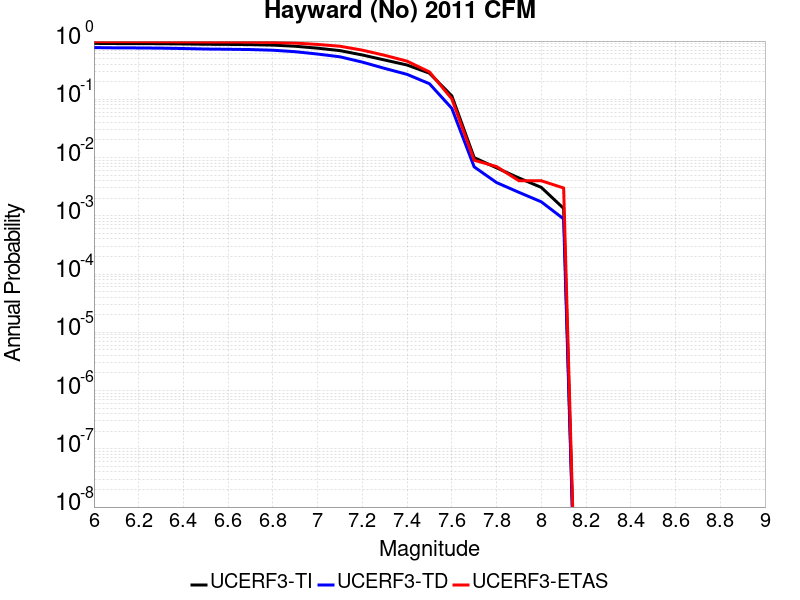

The table this chart was drawn from, first rows:
Magnitude, UCERF3-TI Prob, UCERF3-TD Prob, UCERF3-ETAS Prob
6.0, 0.9118, 0.7725, 0.979
6.1, 0.9058, 0.7637, 0.977
6.2, 0.9046, 0.7618, 0.977
6.3, 0.9002, 0.7557, 0.975
6.4, 0.8919, 0.7445, 0.968
6.5, 0.8808, 0.73, 0.964
6.6, 0.8756, 0.7232, 0.964
6.7, 0.8686, 0.7146, 0.959
6.8, 0.8522, 0.6961, 0.946
6.9, 0.8145, 0.6566, 0.923
7.0, 0.7546, 0.5984, 0.875
7.1, 0.6853, 0.5366, 0.815
7.2, 0.5768, 0.4352, 0.698
7.3, 0.4726, 0.3393, 0.569
7.4, 0.3881, 0.2681, 0.452
7.5, 0.2809, 0.1852, 0.295
7.6, 0.1146, 0.07006, 0.102
7.7, 0.009968, 0.006919, 0.009
7.8, 0.006666, 0.003724, 0.007
7.9, 0.004462, 0.00253, 0.004
8.0, 0.003076, 0.001739, 0.004
8.1, 0.00134, 8.8477624E-4, 0.003
